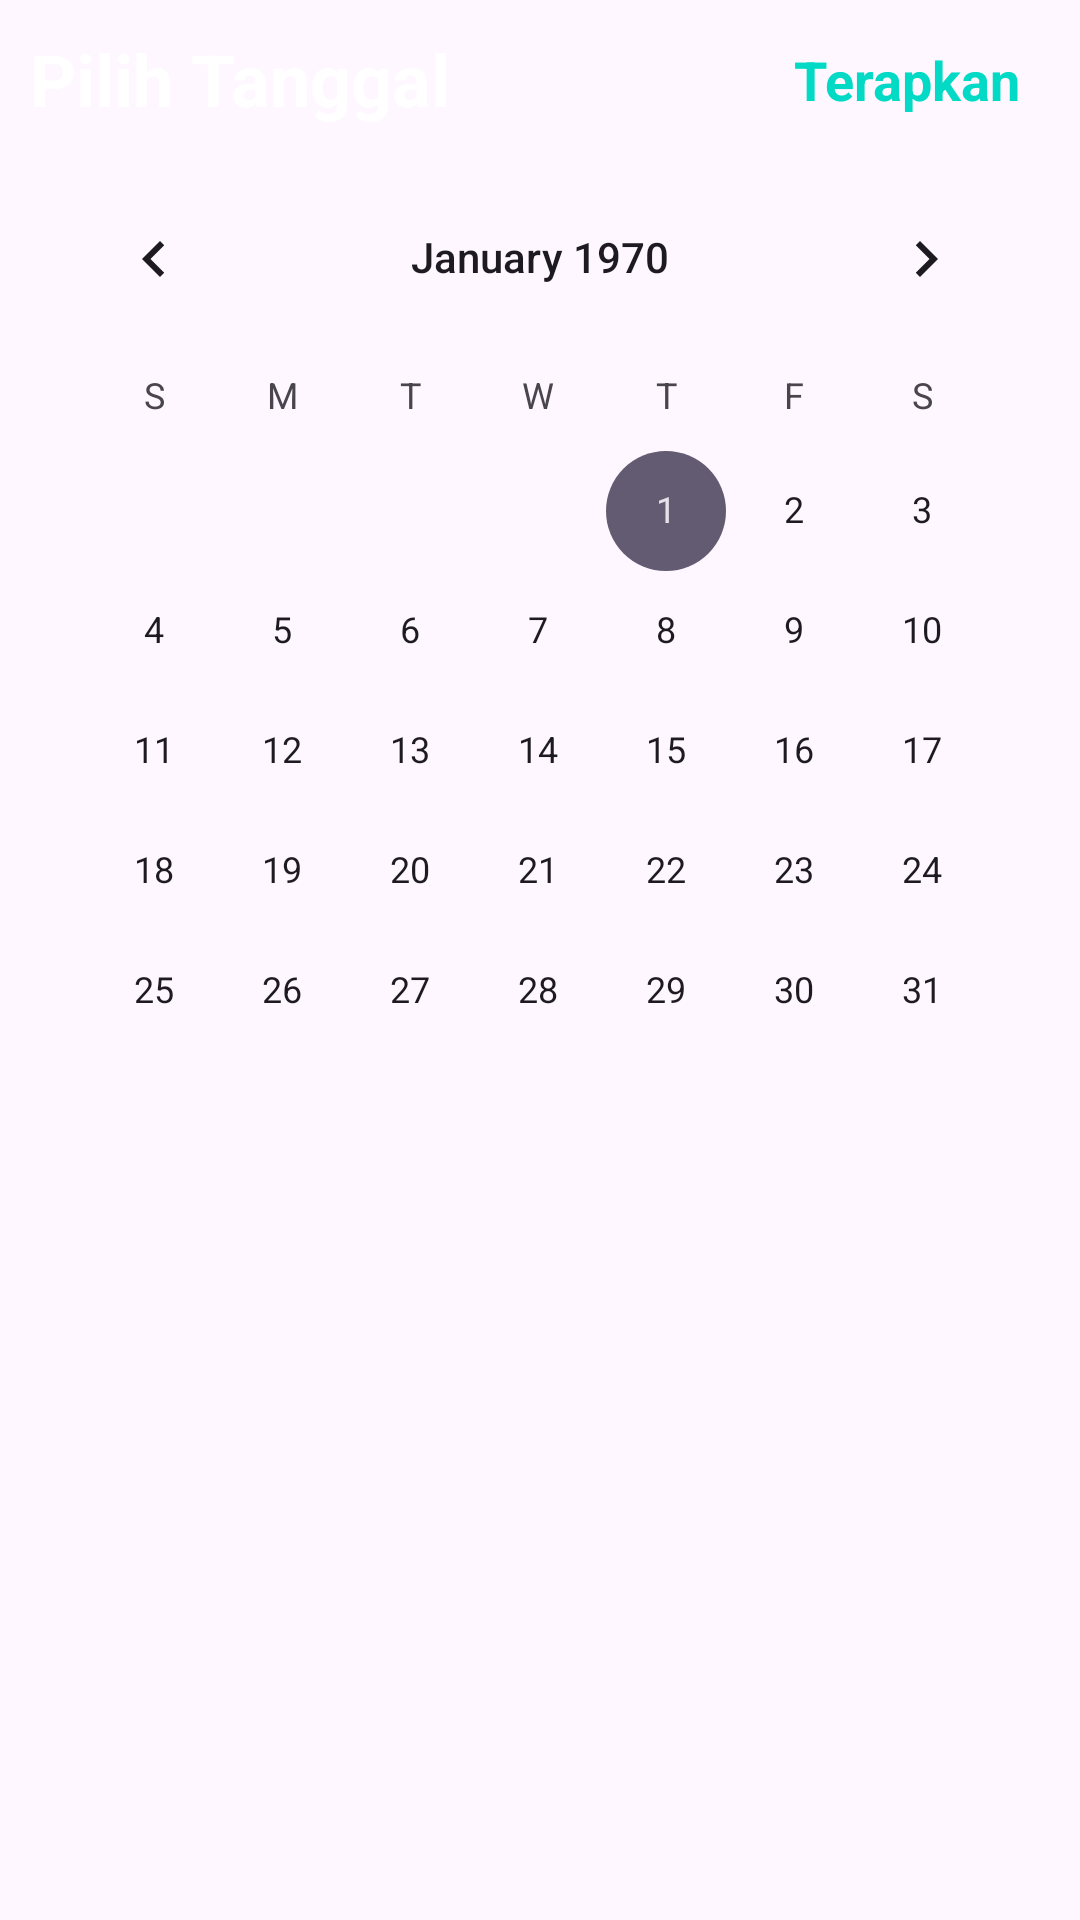

Produce the Android XML layout that renders to this screen, including the resource entries it uses.
<!-- AndroidManifest.xml: application theme Theme.CashManagerApplication -->
<!-- res/layout/fragment_date.xml -->
<?xml version="1.0" encoding="utf-8"?>
<FrameLayout xmlns:android="http://schemas.android.com/apk/res/android"
    xmlns:tools="http://schemas.android.com/tools"
    android:layout_width="match_parent"
    android:layout_height="match_parent"
    xmlns:app="http://schemas.android.com/apk/res-auto"
    tools:context=".fragment.DateFragment">

    <androidx.constraintlayout.widget.ConstraintLayout
        android:layout_width="match_parent"
        android:layout_height="wrap_content"
        android:padding="10dp"
        >
        
        <TextView
            android:id="@+id/tv_titlecalendar"
            android:layout_width="wrap_content"
            android:layout_height="wrap_content"
            android:text="Pilih Tanggal"
            android:textSize="24sp"
            android:textColor="@color/white"
            android:textStyle="bold"
            app:layout_constraintStart_toStartOf="parent"
            app:layout_constraintTop_toTopOf="parent"
            />

        <TextView
            android:id="@+id/tv_applydate"
            android:layout_width="wrap_content"
            android:layout_height="wrap_content"
            android:padding="10dp"
            android:text="Terapkan"
            android:textSize="18sp"
            android:textColor="@color/teal_200"
            android:textStyle="bold"
            app:layout_constraintEnd_toEndOf="parent"
            app:layout_constraintTop_toTopOf="@+id/tv_titlecalendar"
            app:layout_constraintBottom_toBottomOf="@+id/tv_titlecalendar"
            />

        <CalendarView
            android:id="@+id/calendar_view"
            android:layout_width="match_parent"
            android:layout_height="match_parent"
            android:layout_marginTop="10dp"
            app:layout_constraintStart_toStartOf="parent"
            app:layout_constraintTop_toBottomOf="@+id/tv_titlecalendar"
            />
        
    </androidx.constraintlayout.widget.ConstraintLayout>

</FrameLayout>
<!-- resources referenced by this layout -->
<resources>
  <style name="Theme.CashManagerApplication" parent="Base.Theme.CashManagerApplication" />
  <style name="Base.Theme.CashManagerApplication" parent="Theme.Material3.DayNight.NoActionBar">
          
          
      </style>
  <!-- not gathered from this repository: default colours our renderer supplied (Android Studio template values) -->
  <color name="teal_200">#FF03DAC5</color>
  <color name="white">#FFFFFFFF</color>
</resources>
